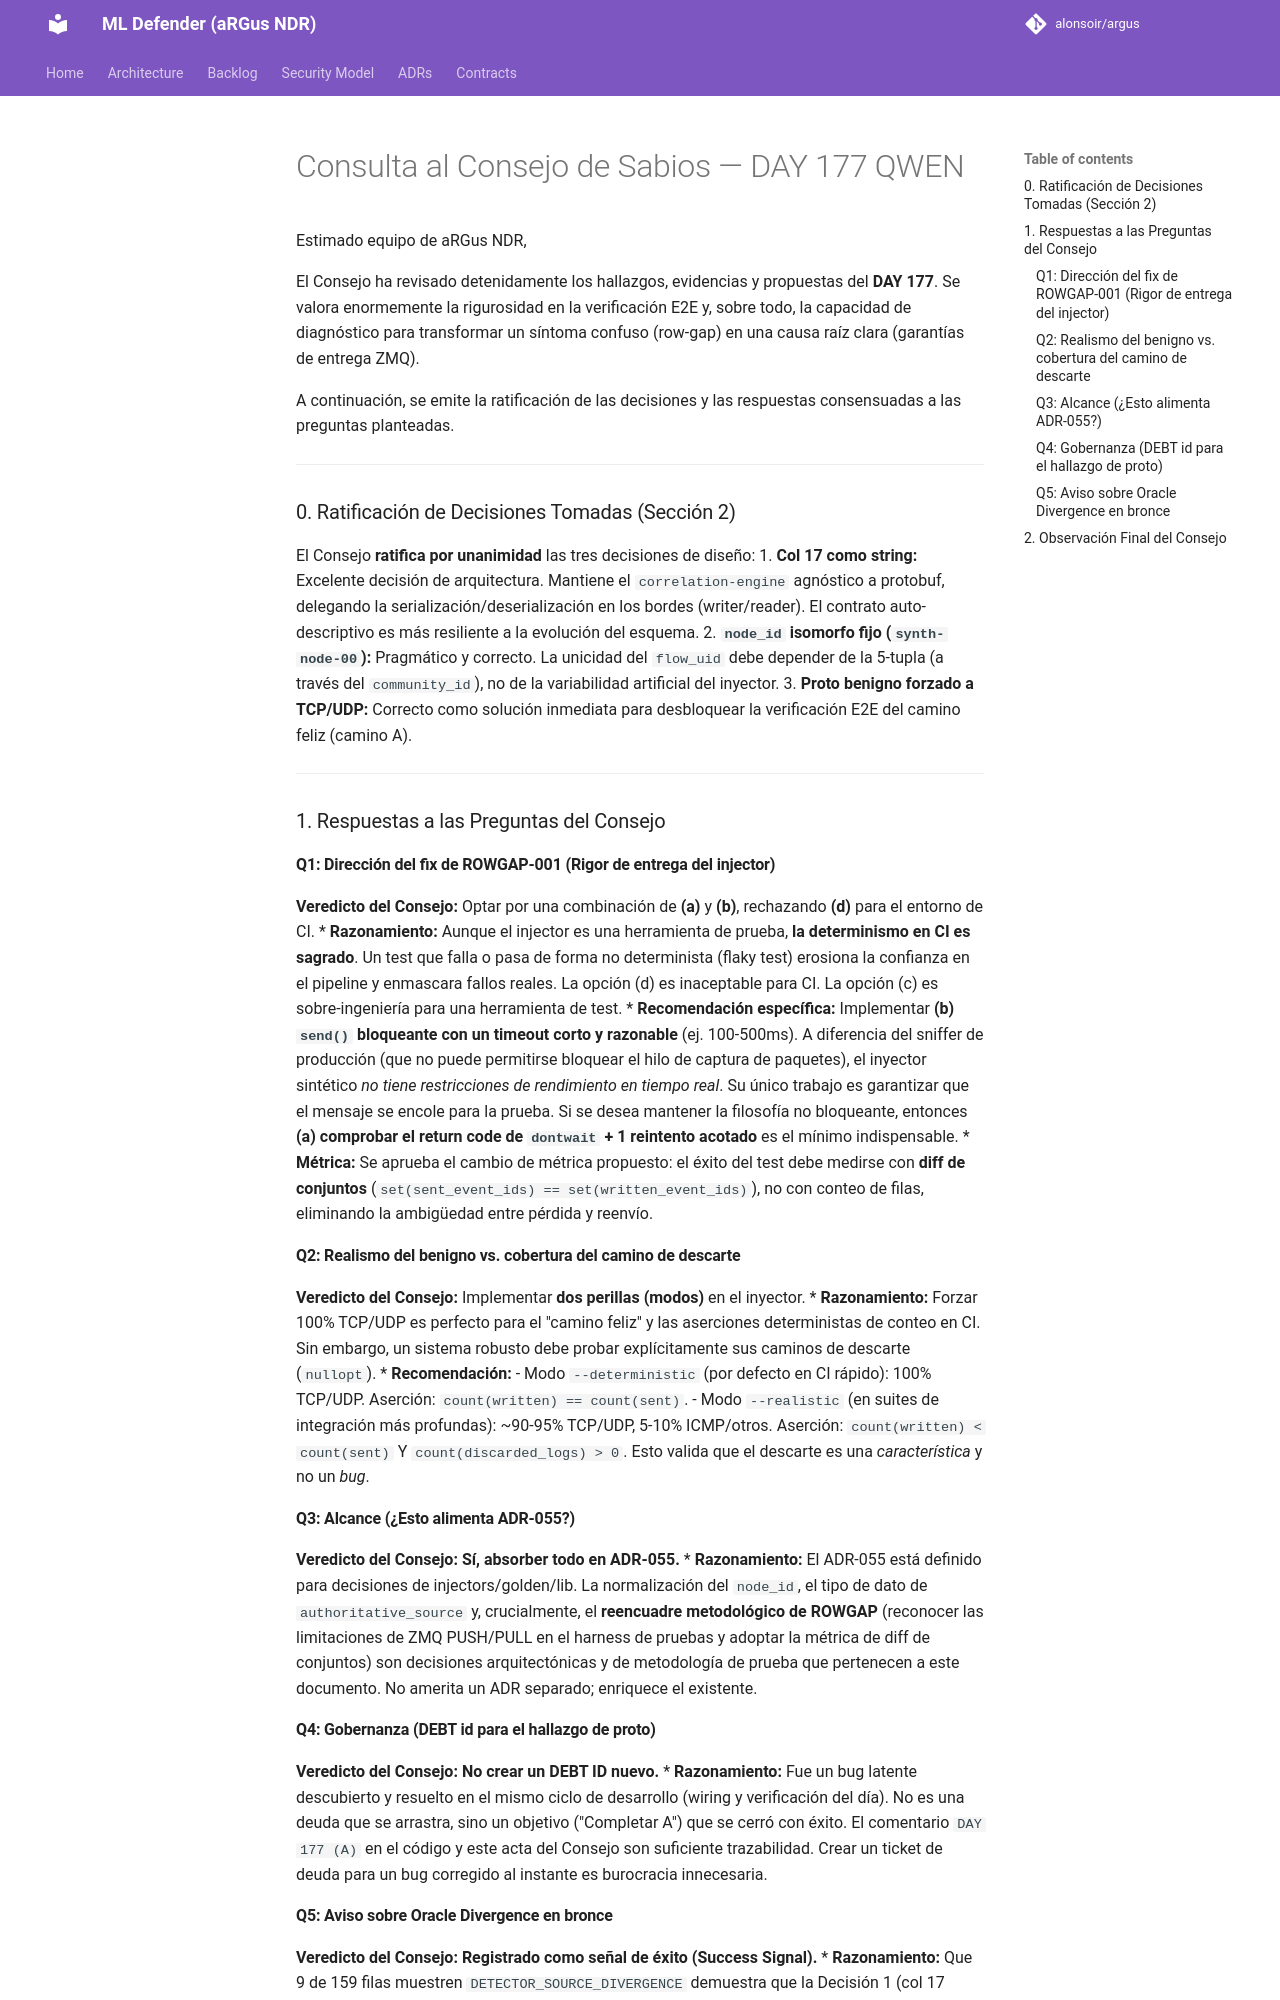

repository: alonsoir/argus · page: council/Consulta al Consejo de Sabios — DAY 177-QWEN/index.html · generator: mkdocs

Estimado equipo de aRGus NDR,

El Consejo ha revisado detenidamente los hallazgos, evidencias y propuestas del **DAY 177**. Se valora enormemente la rigurosidad en la verificación E2E y, sobre todo, la capacidad de diagnóstico para transformar un síntoma confuso (row-gap) en una causa raíz clara (garantías de entrega ZMQ).

A continuación, se emite la ratificación de las decisiones y las respuestas consensuadas a las preguntas planteadas.

---

### 0. Ratificación de Decisiones Tomadas (Sección 2)

El Consejo **ratifica por unanimidad** las tres decisiones de diseño:
1. **Col 17 como string:** Excelente decisión de arquitectura. Mantiene el `correlation-engine` agnóstico a protobuf, delegando la serialización/deserialización en los bordes (writer/reader). El contrato auto-descriptivo es más resiliente a la evolución del esquema.
2. **`node_id` isomorfo fijo (`synth-node-00`):** Pragmático y correcto. La unicidad del `flow_uid` debe depender de la 5-tupla (a través del `community_id`), no de la variabilidad artificial del inyector.
3. **Proto benigno forzado a TCP/UDP:** Correcto como solución inmediata para desbloquear la verificación E2E del camino feliz (camino A).

---

### 1. Respuestas a las Preguntas del Consejo

#### **Q1: Dirección del fix de ROWGAP-001 (Rigor de entrega del injector)**
**Veredicto del Consejo:** Optar por una combinación de **(a)** y **(b)**, rechazando **(d)** para el entorno de CI.
* **Razonamiento:** Aunque el injector es una herramienta de prueba, **la determinismo en CI es sagrado**. Un test que falla o pasa de forma no determinista (flaky test) erosiona la confianza en el pipeline y enmascara fallos reales. La opción (d) es inaceptable para CI. La opción (c) es sobre-ingeniería para una herramienta de test.
* **Recomendación específica:** Implementar **(b) `send()` bloqueante con un timeout corto y razonable** (ej. 100-500ms). A diferencia del sniffer de producción (que no puede permitirse bloquear el hilo de captura de paquetes), el inyector sintético *no tiene restricciones de rendimiento en tiempo real*. Su único trabajo es garantizar que el mensaje se encole para la prueba. Si se desea mantener la filosofía no bloqueante, entonces **(a) comprobar el return code de `dontwait` + 1 reintento acotado** es el mínimo indispensable.
* **Métrica:** Se aprueba el cambio de métrica propuesto: el éxito del test debe medirse con **diff de conjuntos** (`set(sent_event_ids) == set(written_event_ids)`), no con conteo de filas, eliminando la ambigüedad entre pérdida y reenvío.

#### **Q2: Realismo del benigno vs. cobertura del camino de descarte**
**Veredicto del Consejo:** Implementar **dos perillas (modos)** en el inyector.
* **Razonamiento:** Forzar 100% TCP/UDP es perfecto para el "camino feliz" y las aserciones deterministas de conteo en CI. Sin embargo, un sistema robusto debe probar explícitamente sus caminos de descarte (`nullopt`).
* **Recomendación:**
  - Modo `--deterministic` (por defecto en CI rápido): 100% TCP/UDP. Aserción: `count(written) == count(sent)`.
  - Modo `--realistic` (en suites de integración más profundas): ~90-95% TCP/UDP, 5-10% ICMP/otros. Aserción: `count(written) < count(sent)` Y `count(discarded_logs) > 0`. Esto valida que el descarte es una *característica* y no un *bug*.

#### **Q3: Alcance (¿Esto alimenta ADR-055?)**
**Veredicto del Consejo:** **Sí, absorber todo en ADR-055.**
* **Razonamiento:** El ADR-055 está definido para decisiones de injectors/golden/lib. La normalización del `node_id`, el tipo de dato de `authoritative_source` y, crucialmente, el **reencuadre metodológico de ROWGAP** (reconocer las limitaciones de ZMQ PUSH/PULL en el harness de pruebas y adoptar la métrica de diff de conjuntos) son decisiones arquitectónicas y de metodología de prueba que pertenecen a este documento. No amerita un ADR separado; enriquece el existente.

#### **Q4: Gobernanza (DEBT id para el hallazgo de proto)**
**Veredicto del Consejo:** **No crear un DEBT ID nuevo.**
* **Razonamiento:** Fue un bug latente descubierto y resuelto en el mismo ciclo de desarrollo (wiring y verificación del día). No es una deuda que se arrastra, sino un objetivo ("Completar A") que se cerró con éxito. El comentario `DAY 177 (A)` en el código y este acta del Consejo son suficiente trazabilidad. Crear un ticket de deuda para un bug corregido al instante es burocracia innecesaria.
